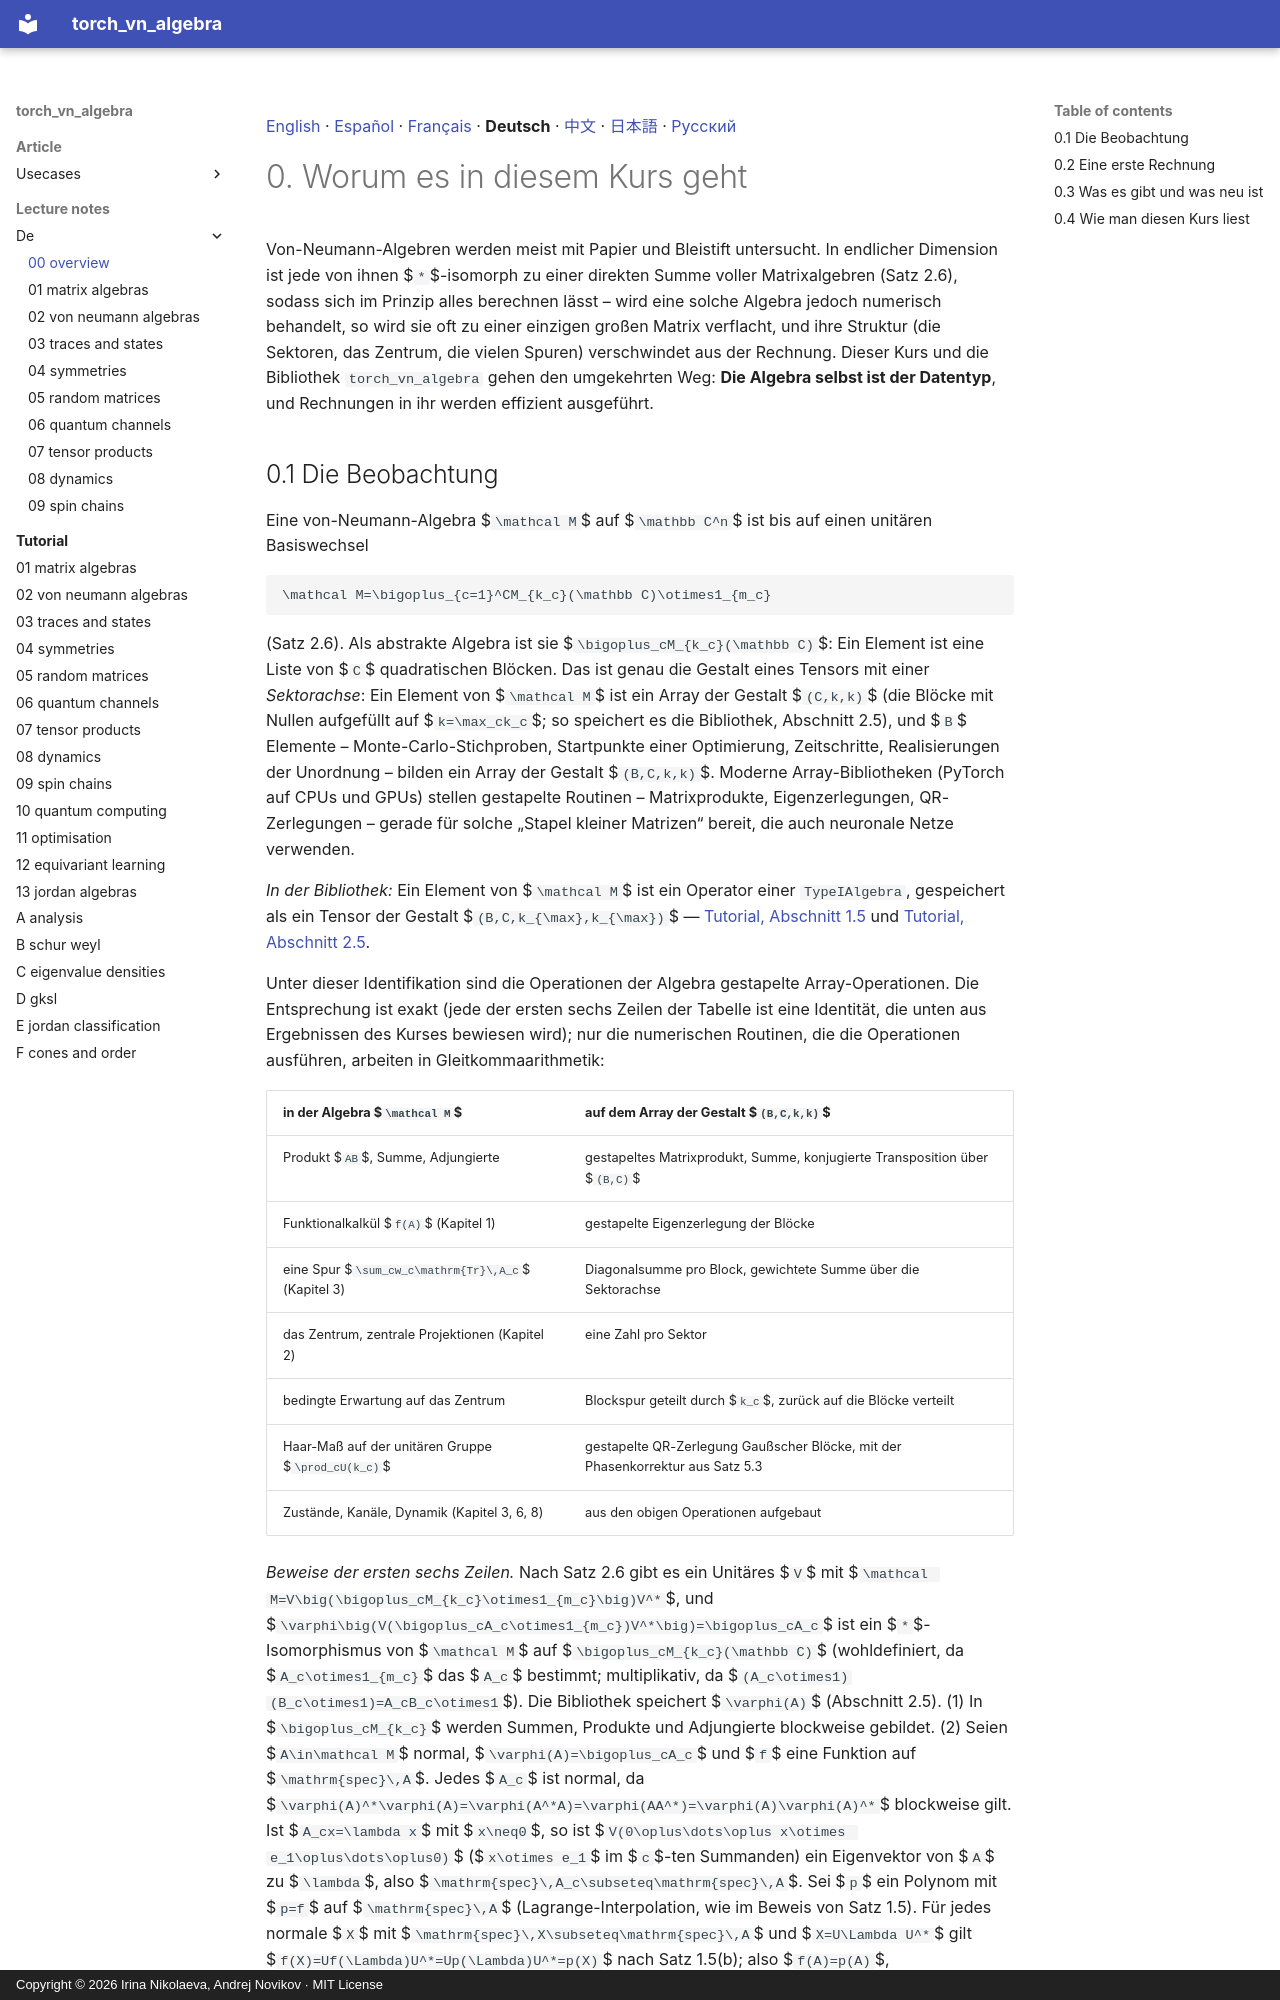

repository: andre-a-no/von_neumann_type_i · page: lecture_notes/de/00_overview/index.html · generator: mkdocs · copyright: Copyright © 2026 Irina Nikolaeva, Andrej Novikov · MIT License

[English](../00_overview.md) · [Español](../es/00_overview.md) · [Français](../fr/00_overview.md) · **Deutsch** · [中文](../zh/00_overview.md) · [日本語](../ja/00_overview.md) · [Русский](../ru/00_overview.md)

# 0. Worum es in diesem Kurs geht

Von-Neumann-Algebren werden meist mit Papier und Bleistift untersucht. In endlicher Dimension
ist jede von ihnen $`*`$-isomorph zu einer direkten Summe voller Matrixalgebren (Satz 2.6), sodass
sich im Prinzip alles berechnen lässt – wird eine solche Algebra jedoch numerisch behandelt, so
wird sie oft zu einer einzigen großen Matrix verflacht, und ihre Struktur (die Sektoren, das
Zentrum, die vielen Spuren) verschwindet aus der Rechnung. Dieser Kurs und die Bibliothek
`torch_vn_algebra` gehen den umgekehrten Weg: **Die Algebra selbst ist der Datentyp**, und
Rechnungen in ihr werden effizient ausgeführt.

<a id="s-0-1"></a>
